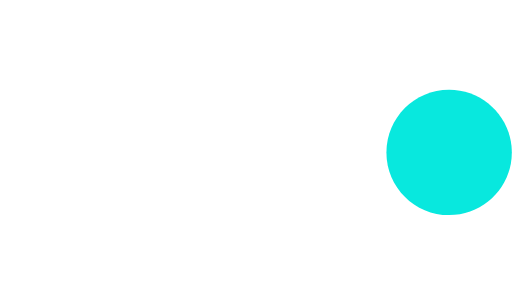
t = 0.00 s
t = 0.45 s: frame unchanged from t = 0.00 s, image omitted
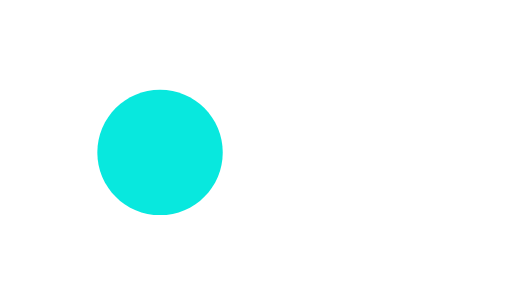
t = 0.90 s
t = 1.50 s: frame unchanged from t = 0.90 s, image omitted
t = 2.10 s: frame unchanged from t = 0.90 s, image omitted
t = 2.55 s: frame unchanged from t = 0.00 s, image omitted

The animated SVG that drew these frames (rendered in a browser with its animation timeline set to each time). Animation: 1 SMIL element (animateTransform=1); one cycle of 3.00 s, repeats indefinitely.

<svg fill="#08e8de" height="24" viewBox="0 0 40 24" width="40" xmlns="http://www.w3.org/2000/svg">
    <path id="ball"
          d="m35.0981 16.8149c2.7073 0 4.902-2.1951 4.902-4.9028 0-2.70776-2.1947-4.90282-4.902-4.90282s-4.9021 2.19506-4.9021 4.90282c0 2.7077 2.1948 4.9028 4.9021 4.9028z">
        <animateTransform
                attributeName="transform"
                type="translate"
                begin="0s"
                dur="3s"
                values="0,0; 0,0; -22.6,0; -22.6,0; 0,0; 0,0"
                keyTimes="0; 0.2; 0.3; 0.7; 0.8; 1"
                repeatCount="indefinite"/>
    </path>
</svg>
